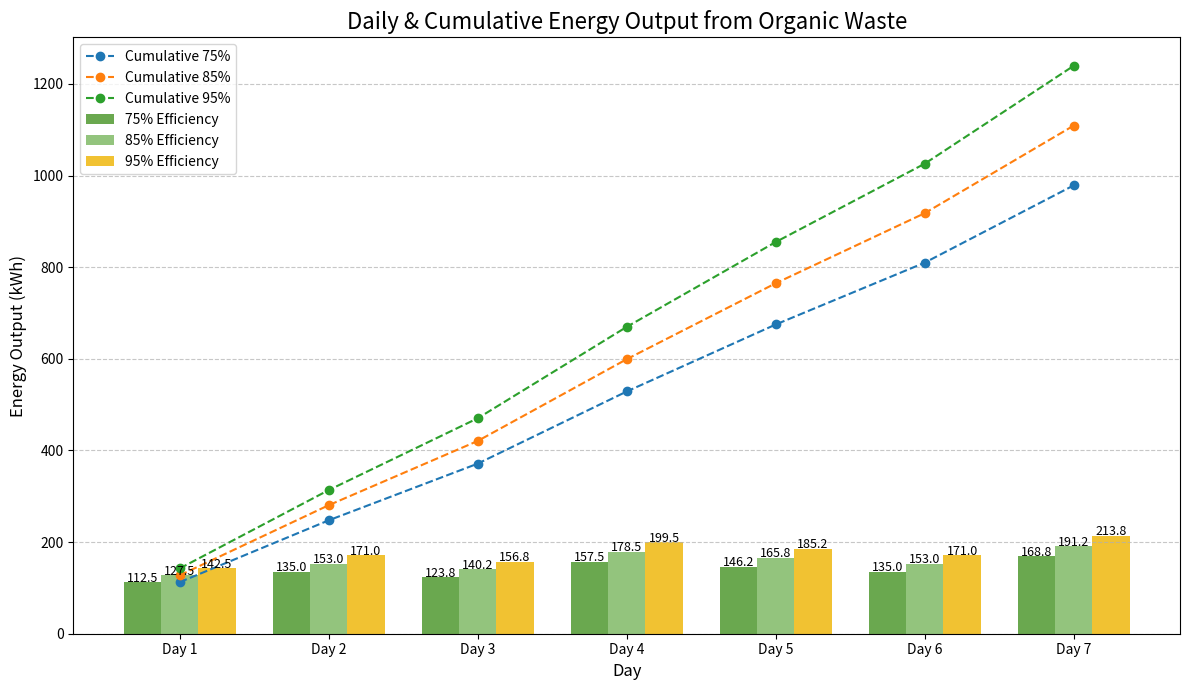

Generate this figure with matplotlib:


import matplotlib.pyplot as plt
import numpy as np


daily_waste_kg = [50, 60, 55, 70, 65, 60, 75]  # Example: one week

# Constants
biogas_yield_m3_per_kg = 0.5  # m³ biogas per kg of organic waste
energy_kwh_per_m3 = 6          # kWh per m³ of biogas
efficiency_levels = [0.75, 0.85, 0.95]  # Scenario analysis: low, normal, high efficiency


energy_outputs = {}
cumulative_outputs = {}

for eff in efficiency_levels:
    daily_energy = [waste * biogas_yield_m3_per_kg * energy_kwh_per_m3 * eff for waste in daily_waste_kg]
    energy_outputs[eff] = daily_energy
    cumulative_outputs[eff] = np.cumsum(daily_energy)

print("Energy Output Table (kWh) for Different Efficiencies")
print("Day | 75% Eff | 85% Eff | 95% Eff")
print("-----------------------------------")
for i in range(len(daily_waste_kg)):
    print(f"{i+1:3} | {energy_outputs[0.75][i]:7.2f} | {energy_outputs[0.85][i]:7.2f} | {energy_outputs[0.95][i]:7.2f}")


print("\nSummary Statistics:")
for eff in efficiency_levels:
    print(f"Efficiency {int(eff*100)}%: Total={sum(energy_outputs[eff]):.2f} kWh, "
          f"Average={np.mean(energy_outputs[eff]):.2f} kWh, Max={max(energy_outputs[eff]):.2f} kWh, "
          f"Min={min(energy_outputs[eff]):.2f} kWh")


days = [f"Day {i}" for i in range(1, len(daily_waste_kg)+1)]
colors = ['#6aa84f', '#93c47d', '#f1c232']  # Green shades for bars

plt.figure(figsize=(12,7))


bar_width = 0.25
x = np.arange(len(days))
for idx, eff in enumerate(efficiency_levels):
    plt.bar(x + idx*bar_width, energy_outputs[eff], width=bar_width, color=colors[idx],
            label=f"{int(eff*100)}% Efficiency")
   
    for i, val in enumerate(energy_outputs[eff]):
        plt.text(i + idx*bar_width, val + 1, f"{val:.1f}", ha='center', fontsize=9)


for eff in efficiency_levels:
    plt.plot(x + bar_width, cumulative_outputs[eff], linestyle='--', marker='o', label=f"Cumulative {int(eff*100)}%")

plt.xticks(x + bar_width, days)
plt.title("Daily & Cumulative Energy Output from Organic Waste", fontsize=16)
plt.xlabel("Day", fontsize=12)
plt.ylabel("Energy Output (kWh)", fontsize=12)
plt.grid(axis='y', linestyle='--', alpha=0.7)
plt.legend()
plt.tight_layout()
plt.show()
